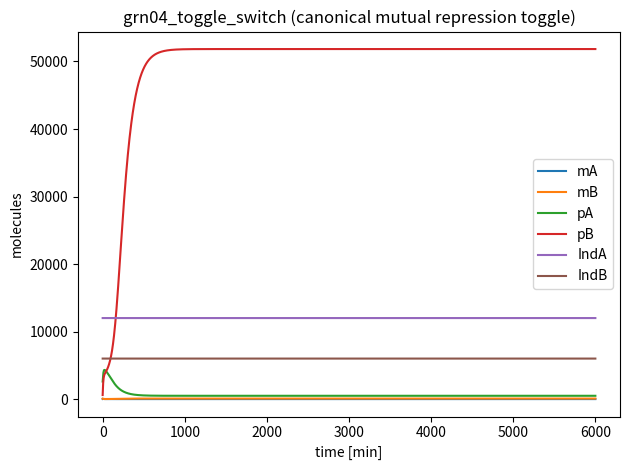

This figure's Python source:
# grn04_toggle_switch.py
import numpy as np
from scipy.integrate import solve_ivp
import matplotlib.pyplot as plt

# ============================================================================
# Family 5 (Gene Regulatory Circuits) — Canonical genetic toggle switch
# Two repressors mutually inhibit each other (A ⟂ B and B ⟂ A).
# Includes mRNA and protein layers to ensure low-copy vs high-copy multiscale structure.
# ============================================================================
MODEL_NAME = "grn04_toggle_switch"

SPECIES_NAMES = [
    "mA", "mB",   # mRNAs (low copy)
    "pA", "pB",   # proteins (higher copy)
    "IndA",       # inducer affecting A repression activity (high copy driver)
    "IndB",       # inducer affecting B repression activity (high copy driver)
]

PARAMS = {
    # Transcription (mutual Hill repression)
    "alphaA_max": 16.0,   # molecules/min
    "alphaB_max": 16.0,   # molecules/min
    "alpha_leak": 0.15,   # molecules/min (basal leak)

    "K_A": 700.0,         # molecules (pB repression threshold for A)
    "K_B": 700.0,         # molecules (pA repression threshold for B)
    "n_A": 3.0,           # cooperativity
    "n_B": 3.0,

    # mRNA degradation (linear)
    "delta_m": 0.20,      # /min

    # Translation and protein degradation (linear)
    "k_tl": 6.5,          # molecules/min per mRNA
    "delta_p": 0.010,     # /min

    # Inducers (bounded relaxation to setpoints; do not require time-dependent forcing)
    # Biological interpretation: slowly varying inducer pools (e.g., IPTG/aTc) that reduce repressor activity.
    "IndA0": 12000.0,     # molecules
    "IndB0": 6000.0,      # molecules
    "k_ind_relax": 0.0015,# /min

    # Inducer efficacy (reduces effective repression strength via activity scaling)
    "K_ind": 6000.0,      # molecules
}

Y0 = [
    18.0,   # mA
    65.0,   # mB
    2600.0, # pA
    600.0,  # pB
    12000.0,# IndA
    6000.0, # IndB
]

TSPAN = (0.0, 6000.0)  # minutes

def dYdt(t, Y):
    p = PARAMS
    mA, mB, pA, pB, IndA, IndB = Y

    # Inducers reduce repressor activity (dimensionless factors in [~0.5, 1])
    aA = 1.0 / (1.0 + IndA / p["K_ind"])  # IndA reduces pA activity (repression of B)
    aB = 1.0 / (1.0 + IndB / p["K_ind"])  # IndB reduces pB activity (repression of A)

    # Mutual repression at transcriptional level
    repA = 1.0 / (1.0 + (aB * pB / p["K_A"]) ** p["n_A"])  # pB represses A
    repB = 1.0 / (1.0 + (aA * pA / p["K_B"]) ** p["n_B"])  # pA represses B

    v_tx_A = p["alpha_leak"] + p["alphaA_max"] * repA
    v_tx_B = p["alpha_leak"] + p["alphaB_max"] * repB

    dmA = v_tx_A - p["delta_m"] * mA
    dmB = v_tx_B - p["delta_m"] * mB

    dpA = p["k_tl"] * mA - p["delta_p"] * pA
    dpB = p["k_tl"] * mB - p["delta_p"] * pB

    # Inducer pools relax to setpoints (kept high-copy; adds late-time drift features)
    dIndA = p["k_ind_relax"] * (p["IndA0"] - IndA)
    dIndB = p["k_ind_relax"] * (p["IndB0"] - IndB)

    return np.array([dmA, dmB, dpA, dpB, dIndA, dIndB], dtype=float)

if __name__ == "__main__":
    t_span = TSPAN
    t_eval = np.linspace(t_span[0], t_span[1], 2000)
    sol = solve_ivp(dYdt, t_span, Y0, t_eval=t_eval, method="Radau", rtol=1e-7, atol=1e-9)

    # Micro-audit: per-species q80/q99 labels
    labels = []
    for i, name in enumerate(SPECIES_NAMES):
        y = sol.y[i]
        q80 = np.quantile(y, 0.80)
        q99 = np.quantile(y, 0.99)
        label = int((q80 < 200) and (q99 < 200))
        labels.append(label)
        print(f"{name}: q80={q80:.2f}, q99={q99:.2f}, label={label}")

    n1 = sum(labels)
    n0 = len(labels) - n1
    print(f"Summary: label1={n1}, label0={n0}")
    if n1 == 0 or n0 == 0:
        print("WARNING: monoclass model (may not be useful for training)")

    # Optional preview plot
    for i in range(sol.y.shape[0]):
        plt.plot(sol.t, sol.y[i], label=SPECIES_NAMES[i])
    plt.xlabel("time [min]")
    plt.ylabel("molecules")
    plt.title("grn04_toggle_switch (canonical mutual repression toggle)")
    plt.legend()
    plt.tight_layout()
    plt.savefig("grn04_toggle_switch_preview.png", dpi=220)

var_names = SPECIES_NAMES

def model_odes(t, y):
    return dYdt(t, y)
